Run: headless pygame with SDL's dummy video driver; simulated clock (each Clock.tick advances the game by its frame time, no real sleeping); random seed 0; keys injected as events and as key.get_pressed() state; mouse plan: one left click at the window centre at the start of phase 2, then a move to the lower-right quarter at the start of phase 3.
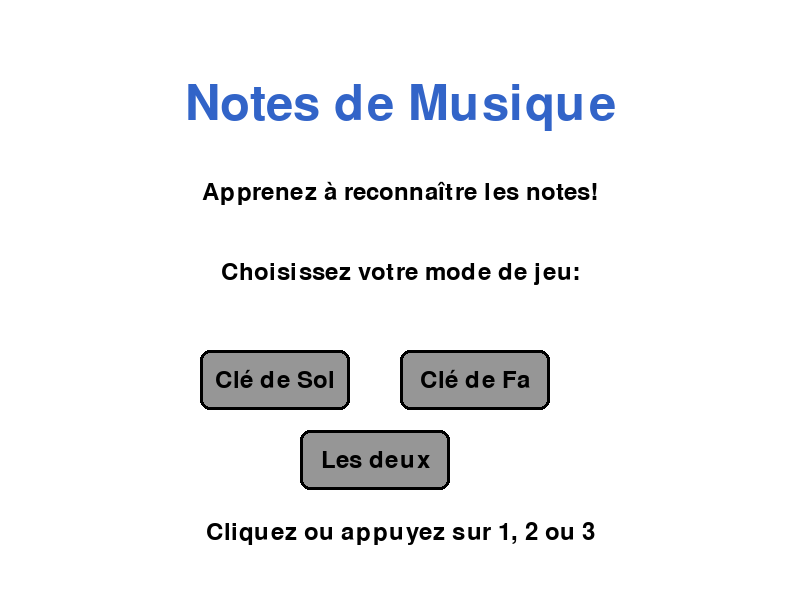
Frame 1 of 4 · flips 1–60 · no input
Frame 2 of 4 · flips 61–180 · clicked the window centre · tapped SPACE, RETURN · held RIGHT (→), D · screen unchanged from frame 1, image omitted
Frame 3 of 4 · flips 181–300 · moved the mouse to the lower-right quarter · held DOWN (↓), S · screen unchanged from frame 2, image omitted
Frame 4 of 4 · flips 301–420 · held LEFT (←), A, UP (↑), W · screen unchanged from frame 3, image omitted

The pygame program that drew these frames:

import pygame
import random
import sys

# Initialisation de pygame
pygame.init()

# Constantes
LARGEUR = 800
HAUTEUR = 600
FPS = 60

# Couleurs
BLANC = (255, 255, 255)
NOIR = (0, 0, 0)
VERT = (0, 200, 0)
ROUGE = (200, 0, 0)
BLEU = (50, 100, 200)
JAUNE = (255, 215, 0)

# Configuration de la fenêtre
fenetre = pygame.display.set_mode((LARGEUR, HAUTEUR))
pygame.display.set_caption("Apprendre les Notes de Musique")
horloge = pygame.time.Clock()

# Polices
police_grande = pygame.font.Font(None, 72)
police_moyenne = pygame.font.Font(None, 48)
police_petite = pygame.font.Font(None, 36)

# Notes musicales
NOTES = ['Do', 'Ré', 'Mi', 'Fa', 'Sol', 'La', 'Si']
TOUCHES = [pygame.K_1, pygame.K_2, pygame.K_3, pygame.K_4, pygame.K_5, pygame.K_6, pygame.K_7]

# Positions des notes sur la portée en clé de SOL (y coordinate)
POSITIONS_NOTES_SOL = {
    'Do': 380,   # En dessous de la portée
    'Ré': 365,
    'Mi': 350,
    'Fa': 335,
    'Sol': 320,
    'La': 305,
    'Si': 290,
}

# Positions des notes sur la portée en clé de FA (y coordinate)
POSITIONS_NOTES_FA = {
    'Sol': 380,  # En dessous de la portée
    'La': 365,
    'Si': 350,
    'Do': 335,
    'Ré': 320,
    'Mi': 305,
    'Fa': 290,
}

class Bouton:
    def __init__(self, x, y, largeur, hauteur, texte, index):
        self.rect = pygame.Rect(x, y, largeur, hauteur)
        self.texte = texte
        self.index = index
        self.survole = False
        
    def dessiner(self, surface):
        # Couleur du bouton selon si la souris survole
        couleur = BLEU if self.survole else (150, 150, 150)
        pygame.draw.rect(surface, couleur, self.rect, border_radius=10)
        pygame.draw.rect(surface, NOIR, self.rect, 3, border_radius=10)
        
        # Texte du bouton
        texte_surface = police_petite.render(self.texte, True, BLANC if self.survole else NOIR)
        texte_rect = texte_surface.get_rect(center=self.rect.center)
        surface.blit(texte_surface, texte_rect)
        
    def verifier_clic(self, pos):
        return self.rect.collidepoint(pos)
        
    def verifier_survol(self, pos):
        self.survole = self.rect.collidepoint(pos)

class Note:
    def __init__(self, nom, cle='sol'):
        self.nom = nom
        self.cle = cle
        self.x = LARGEUR // 2
        if cle == 'sol':
            self.y = POSITIONS_NOTES_SOL[nom]
        else:
            self.y = POSITIONS_NOTES_FA[nom]
        self.rayon = 15
        
    def dessiner(self, surface):
        # Dessiner la note
        pygame.draw.ellipse(surface, NOIR, (self.x - self.rayon, self.y - 8, self.rayon * 2, 16))
        # Dessiner la tige
        pygame.draw.line(surface, NOIR, (self.x + self.rayon, self.y), (self.x + self.rayon, self.y - 50), 3)

class Jeu:
    def __init__(self, mode_cle='mixte'):
        self.score = 0
        self.niveau = 1
        self.note_actuelle = None
        self.mode_cle = mode_cle  # 'sol', 'fa', ou 'mixte'
        self.cle_actuelle = 'sol'
        self.temps_reponse = 0
        self.max_temps = 5000  # 5 secondes
        self.message = ""
        self.couleur_message = NOIR
        self.temps_message = 0
        self.boutons = self.creer_boutons()
        self.nouvelle_note()
    
    def creer_boutons(self):
        """Crée les boutons pour chaque note"""
        boutons = []
        largeur_bouton = 90
        hauteur_bouton = 50
        x_debut = 100
        y = 460
        espacement = 95
        
        for i, note in enumerate(NOTES):
            x = x_debut + i * espacement
            bouton = Bouton(x, y, largeur_bouton, hauteur_bouton, f"{i+1}. {note}", i)
            boutons.append(bouton)
        
        return boutons
        
    def nouvelle_note(self):
        """Génère une nouvelle note aléatoire"""
        # Choisir la clé selon le mode
        if self.mode_cle == 'mixte':
            self.cle_actuelle = random.choice(['sol', 'fa'])
        else:
            self.cle_actuelle = self.mode_cle
        
        nom_note = random.choice(NOTES)
        self.note_actuelle = Note(nom_note, self.cle_actuelle)
        self.temps_reponse = pygame.time.get_ticks()
        
    def dessiner_portee(self, surface):
        """Dessine la portée musicale"""
        y_debut = 290
        espacement = 15
        # Dessiner les 5 lignes de la portée
        for i in range(5):
            y = y_debut + i * espacement
            pygame.draw.line(surface, NOIR, (200, y), (600, y), 2)
        
        # Dessiner la clé selon le type
        if self.cle_actuelle == 'sol':
            # Clé de Sol (forme simplifiée)
            pygame.draw.circle(surface, NOIR, (230, 320), 12, 3)
            pygame.draw.arc(surface, NOIR, (218, 285, 24, 50), 0, 3.14, 3)
            pygame.draw.line(surface, NOIR, (230, 270), (230, 345), 3)
            # Étiquette texte
            texte_cle = police_moyenne.render("Sol", True, BLEU)
            surface.blit(texte_cle, (210, 240))
        else:
            # Clé de Fa (forme simplifiée)
            pygame.draw.arc(surface, NOIR, (210, 300, 30, 25), 0, 3.14, 3)
            pygame.draw.circle(surface, NOIR, (245, 305), 3)
            pygame.draw.circle(surface, NOIR, (245, 320), 3)
            # Étiquette texte
            texte_cle = police_moyenne.render("Fa", True, BLEU)
            surface.blit(texte_cle, (210, 240))
        
    def verifier_reponse(self, index_note):
        """Vérifie si la réponse est correcte"""
        if NOTES[index_note] == self.note_actuelle.nom:
            self.score += 10 * self.niveau
            self.message = "Correct!"
            self.couleur_message = VERT
            
            # Augmenter le niveau tous les 5 bonnes réponses
            if self.score % 50 == 0:
                self.niveau += 1
                self.max_temps = max(2000, self.max_temps - 500)  # Plus rapide à chaque niveau
                self.message = f"Niveau {self.niveau}!"
                self.couleur_message = JAUNE
            
            self.nouvelle_note()
        else:
            self.score = max(0, self.score - 5)
            self.message = f"Non! C'etait {self.note_actuelle.nom}"
            self.couleur_message = ROUGE
            self.nouvelle_note()
        
        self.temps_message = pygame.time.get_ticks()
    
    def temps_ecoule(self):
        """Vérifie si le temps est écoulé"""
        temps_actuel = pygame.time.get_ticks()
        return (temps_actuel - self.temps_reponse) > self.max_temps
    
    def dessiner(self, surface):
        """Dessine tous les éléments du jeu"""
        surface.fill(BLANC)
        
        # Titre avec la clé actuelle
        cle_nom = "Sol" if self.cle_actuelle == 'sol' else "Fa"
        titre = police_moyenne.render(f"Notes de Musique - Clé de {cle_nom}", True, BLEU)
        surface.blit(titre, (LARGEUR // 2 - titre.get_width() // 2, 30))
        
        # Score et niveau
        texte_score = police_petite.render(f"Score: {self.score}", True, NOIR)
        texte_niveau = police_petite.render(f"Niveau: {self.niveau}", True, NOIR)
        surface.blit(texte_score, (50, 30))
        surface.blit(texte_niveau, (50, 70))
        
        # Barre de temps (déplacée plus bas pour être visible)
        temps_restant = max(0, self.max_temps - (pygame.time.get_ticks() - self.temps_reponse))
        pourcentage = temps_restant / self.max_temps
        largeur_barre = int(200 * pourcentage)
        couleur_barre = VERT if pourcentage > 0.5 else (JAUNE if pourcentage > 0.25 else ROUGE)
        
        # Position de la barre
        barre_x = 50
        barre_y = 120
        pygame.draw.rect(surface, couleur_barre, (barre_x, barre_y, largeur_barre, 20))
        pygame.draw.rect(surface, NOIR, (barre_x, barre_y, 200, 20), 2)
        
        # Texte "Temps" au-dessus de la barre
        texte_temps = police_petite.render("Temps:", True, NOIR)
        surface.blit(texte_temps, (barre_x, barre_y - 30))
        
        # Dessiner la portée
        self.dessiner_portee(surface)
        
        # Dessiner la note
        if self.note_actuelle:
            self.note_actuelle.dessiner(surface)
        
        # Instructions
        texte_instructions = police_petite.render("Cliquez ou utilisez les touches 1-7:", True, NOIR)
        surface.blit(texte_instructions, (LARGEUR // 2 - texte_instructions.get_width() // 2, 420))
        
        # Dessiner les boutons
        for bouton in self.boutons:
            bouton.dessiner(surface)
        
        # Message de feedback
        if self.temps_message > 0 and pygame.time.get_ticks() - self.temps_message < 1000:
            texte_msg = police_moyenne.render(self.message, True, self.couleur_message)
            surface.blit(texte_msg, (LARGEUR // 2 - texte_msg.get_width() // 2, 520))
        
        # Instructions ESC
        texte_esc = police_petite.render("ESC pour quitter", True, NOIR)
        surface.blit(texte_esc, (10, HAUTEUR - 40))

def ecran_accueil():
    """Affiche l'écran d'accueil avec sélection de clé"""
    en_attente = True
    mode_choisi = None
    
    # Créer les boutons de sélection
    bouton_sol = Bouton(200, 350, 150, 60, "Clé de Sol", 0)
    bouton_fa = Bouton(400, 350, 150, 60, "Clé de Fa", 1)
    bouton_mixte = Bouton(300, 430, 150, 60, "Les deux", 2)
    boutons_menu = [bouton_sol, bouton_fa, bouton_mixte]
    
    while en_attente:
        pos_souris = pygame.mouse.get_pos()
        for bouton in boutons_menu:
            bouton.verifier_survol(pos_souris)
        
        for event in pygame.event.get():
            if event.type == pygame.QUIT:
                pygame.quit()
                sys.exit()
            
            if event.type == pygame.MOUSEBUTTONDOWN:
                if event.button == 1:
                    pos = event.pos
                    if bouton_sol.verifier_clic(pos):
                        mode_choisi = 'sol'
                        en_attente = False
                    elif bouton_fa.verifier_clic(pos):
                        mode_choisi = 'fa'
                        en_attente = False
                    elif bouton_mixte.verifier_clic(pos):
                        mode_choisi = 'mixte'
                        en_attente = False
            
            if event.type == pygame.KEYDOWN:
                if event.key == pygame.K_ESCAPE:
                    pygame.quit()
                    sys.exit()
                elif event.key == pygame.K_1:
                    mode_choisi = 'sol'
                    en_attente = False
                elif event.key == pygame.K_2:
                    mode_choisi = 'fa'
                    en_attente = False
                elif event.key == pygame.K_3:
                    mode_choisi = 'mixte'
                    en_attente = False
        
        fenetre.fill(BLANC)
        
        # Titre
        titre = police_grande.render("Notes de Musique", True, BLEU)
        fenetre.blit(titre, (LARGEUR // 2 - titre.get_width() // 2, 80))
        
        # Instructions
        instructions = [
            "Apprenez à reconnaître les notes!",
            "",
            "Choisissez votre mode de jeu:",
        ]
        
        y = 180
        for ligne in instructions:
            texte = police_petite.render(ligne, True, NOIR)
            fenetre.blit(texte, (LARGEUR // 2 - texte.get_width() // 2, y))
            y += 40
        
        # Dessiner les boutons
        for bouton in boutons_menu:
            bouton.dessiner(fenetre)
        
        # Instructions clavier
        texte_info = police_petite.render("Cliquez ou appuyez sur 1, 2 ou 3", True, NOIR)
        fenetre.blit(texte_info, (LARGEUR // 2 - texte_info.get_width() // 2, 520))
        
        pygame.display.flip()
        horloge.tick(FPS)
    
    return mode_choisi

def boucle_principale(mode_cle='mixte'):
    """Boucle principale du jeu"""
    jeu = Jeu(mode_cle)
    en_cours = True
    
    while en_cours:
        # Gérer le survol des boutons
        pos_souris = pygame.mouse.get_pos()
        for bouton in jeu.boutons:
            bouton.verifier_survol(pos_souris)
        
        for event in pygame.event.get():
            if event.type == pygame.QUIT:
                en_cours = False
            
            if event.type == pygame.KEYDOWN:
                if event.key == pygame.K_ESCAPE:
                    en_cours = False
                
                # Vérifier si une touche de note est pressée
                for i, touche in enumerate(TOUCHES):
                    if event.key == touche:
                        jeu.verifier_reponse(i)
            
            if event.type == pygame.MOUSEBUTTONDOWN:
                if event.button == 1:  # Clic gauche
                    pos = event.pos
                    # Vérifier si un bouton a été cliqué
                    for bouton in jeu.boutons:
                        if bouton.verifier_clic(pos):
                            jeu.verifier_reponse(bouton.index)
        
        # Vérifier si le temps est écoulé
        if jeu.temps_ecoule():
            jeu.message = f"Temps écoulé! C'était {jeu.note_actuelle.nom}"
            jeu.couleur_message = ROUGE
            jeu.temps_message = pygame.time.get_ticks()
            jeu.score = max(0, jeu.score - 5)
            jeu.nouvelle_note()
        
        # Dessiner
        jeu.dessiner(fenetre)
        
        pygame.display.flip()
        horloge.tick(FPS)
    
    pygame.quit()
    sys.exit()

# Lancement du jeu
if __name__ == "__main__":
    mode = ecran_accueil()
    boucle_principale(mode)
